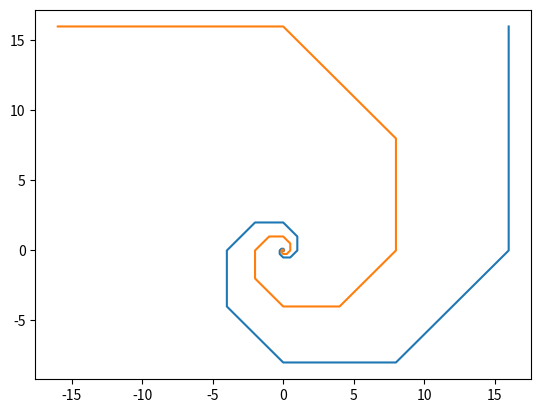

Write the Python code that produced this figure.
import numpy as np
import matplotlib.pyplot as plt


def x_position(n, thelta=0):
    return np.sqrt(2)**n*np.cos(n*np.pi/4+thelta)


def y_position(n, thelta=0):
    return np.sqrt(2)**n*np.sin(n*np.pi/4+thelta)


x1 = [x_position(i, thelta=0) for i in range(-10, 10)]
y1 = [y_position(i, thelta=0) for i in range(-10, 10)]
plt.plot(x1, y1)
x2 = [x_position(i, thelta=np.pi/2) for i in range(-10, 10)]
y2 = [y_position(i, thelta=np.pi/2) for i in range(-10, 10)]
plt.plot(x2, y2)


plt.show()
